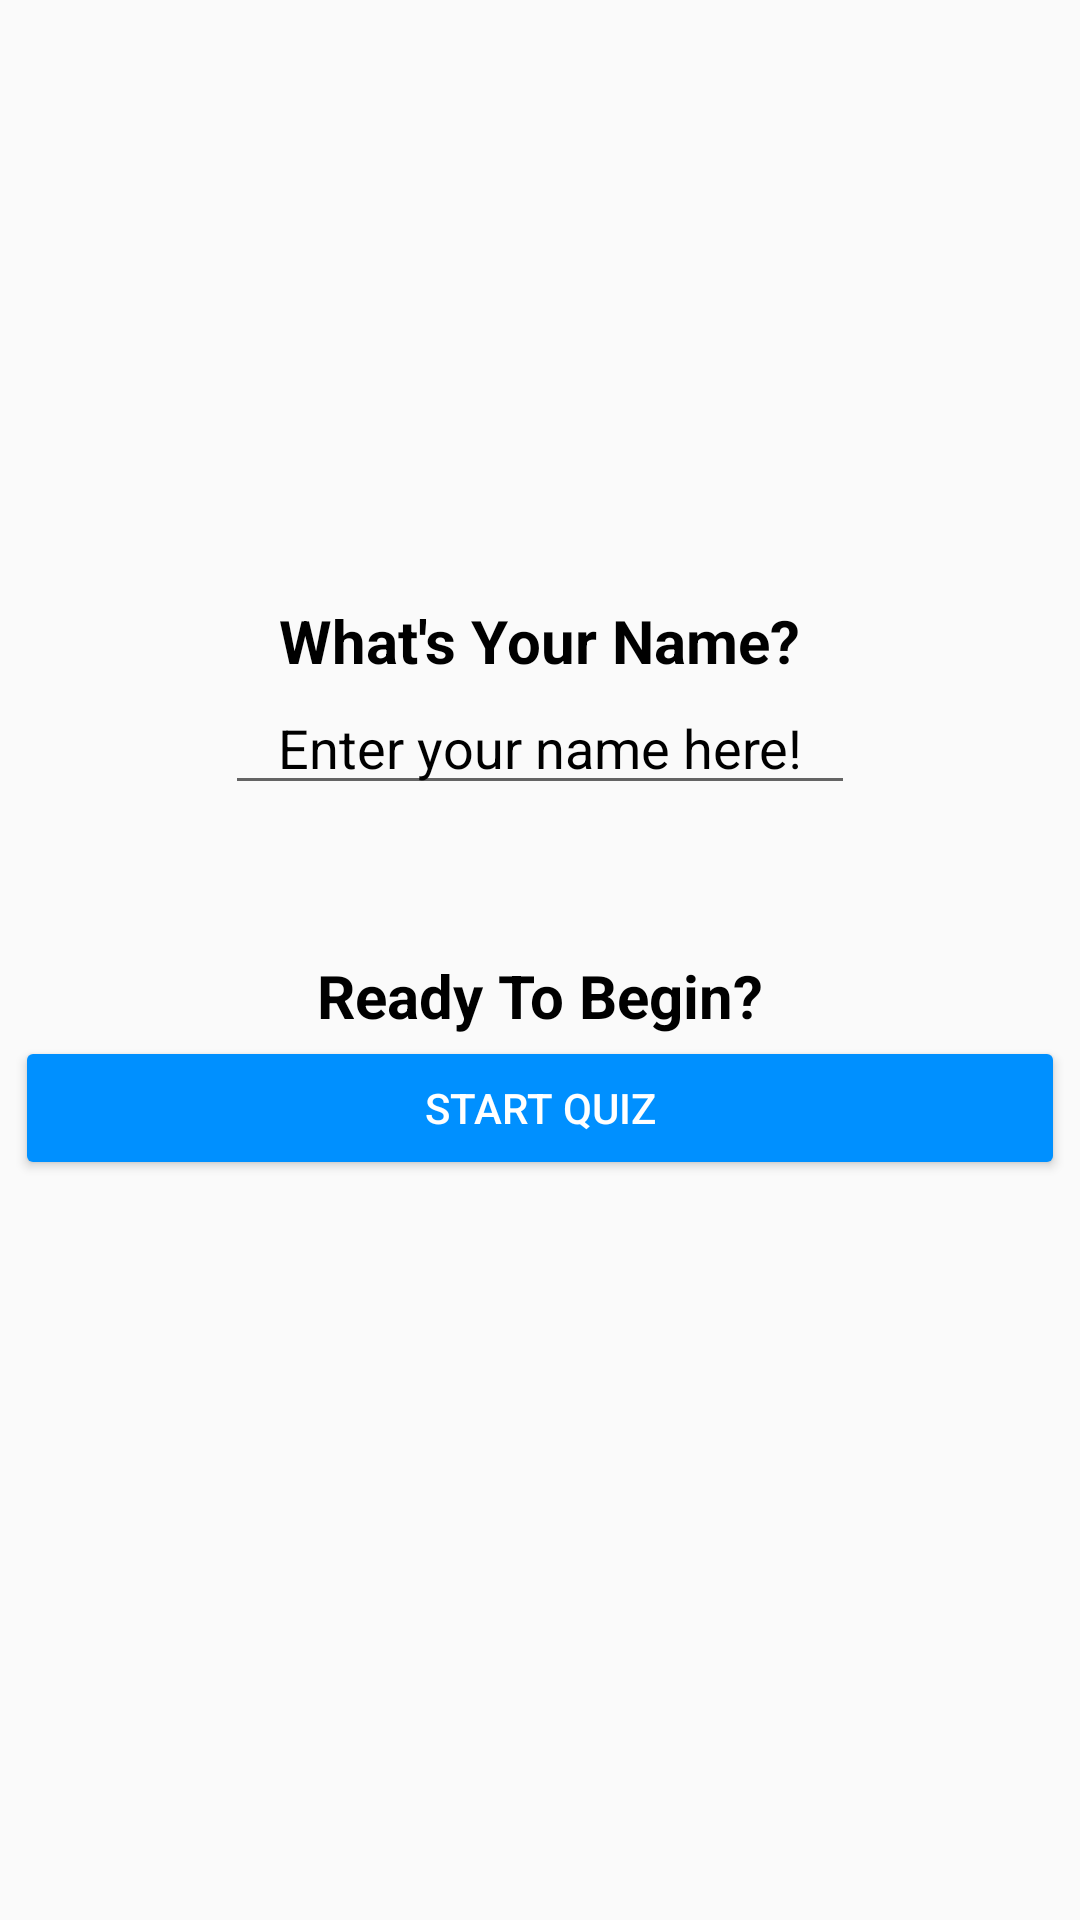

Produce the Android XML layout that renders to this screen, including the resource entries it uses.
<!-- AndroidManifest.xml: application theme AppTheme -->
<!-- res/layout/fragment_pre_quiz.xml -->
<?xml version="1.0" encoding="utf-8"?>
<LinearLayout xmlns:android="http://schemas.android.com/apk/res/android"
    xmlns:tools="http://schemas.android.com/tools"
    android:layout_width="match_parent"
    android:layout_height="match_parent"
    android:orientation="vertical"
    android:gravity="center_horizontal"
    tools:context=".PreQuizFragment">

    <TextView
        android:id="@+id/NameHint"
        android:layout_width="wrap_content"
        android:layout_height="wrap_content"
        android:layout_marginTop="200dp"
        android:text="What's Your Name?"
        android:textColor="@color/textColor"
        android:textSize="20dp"
        android:textStyle="bold" />

    <EditText
        android:id="@+id/playerName"
        android:layout_width="wrap_content"
        android:layout_height="wrap_content"
        android:gravity="center"
        android:ems="10"
        android:inputType="textPersonName"
        android:text=""
        android:textColorHint="@color/hintColor"
        android:hint="@string/player_name_hint"/>

    <TextView
        android:id="@+id/StartQuizHint"
        android:layout_width="wrap_content"
        android:layout_height="wrap_content"
        android:layout_marginTop="50dp"
        android:text="Ready To Begin?"
        android:textColor="@color/textColor"
        android:textSize="20dp"
        android:textStyle="bold" />

    <Button
        android:id="@+id/startQuizButton"
        android:backgroundTint="@color/buttonColor"
        android:layout_width="350dp"
        android:layout_height="wrap_content"
        android:text="Start Quiz" />

</LinearLayout>
<!-- resources referenced by this layout -->
<resources>
  <color name="buttonColor">#0090ff</color>
  <color name="hintColor">#000000</color>
  <color name="textColor">#000000</color>
  <string name="player_name_hint">Enter your name here!</string>
  <style name="AppTheme" parent="Theme.AppCompat.Light.NoActionBar">
          <item name="backgroundColor">@color/white</item>
          <item name="android:textColor">@color/white</item>
          <item name="colorPrimary">@color/buttonColor</item>
          <item name="colorPrimaryDark">@color/buttonColorDark</item>
          <item name="colorAccent">@color/buttonColor</item>
      </style>
  <color name="white">#FFFFFFFF</color>
  <color name="buttonColorDark">#090fff</color>
</resources>
